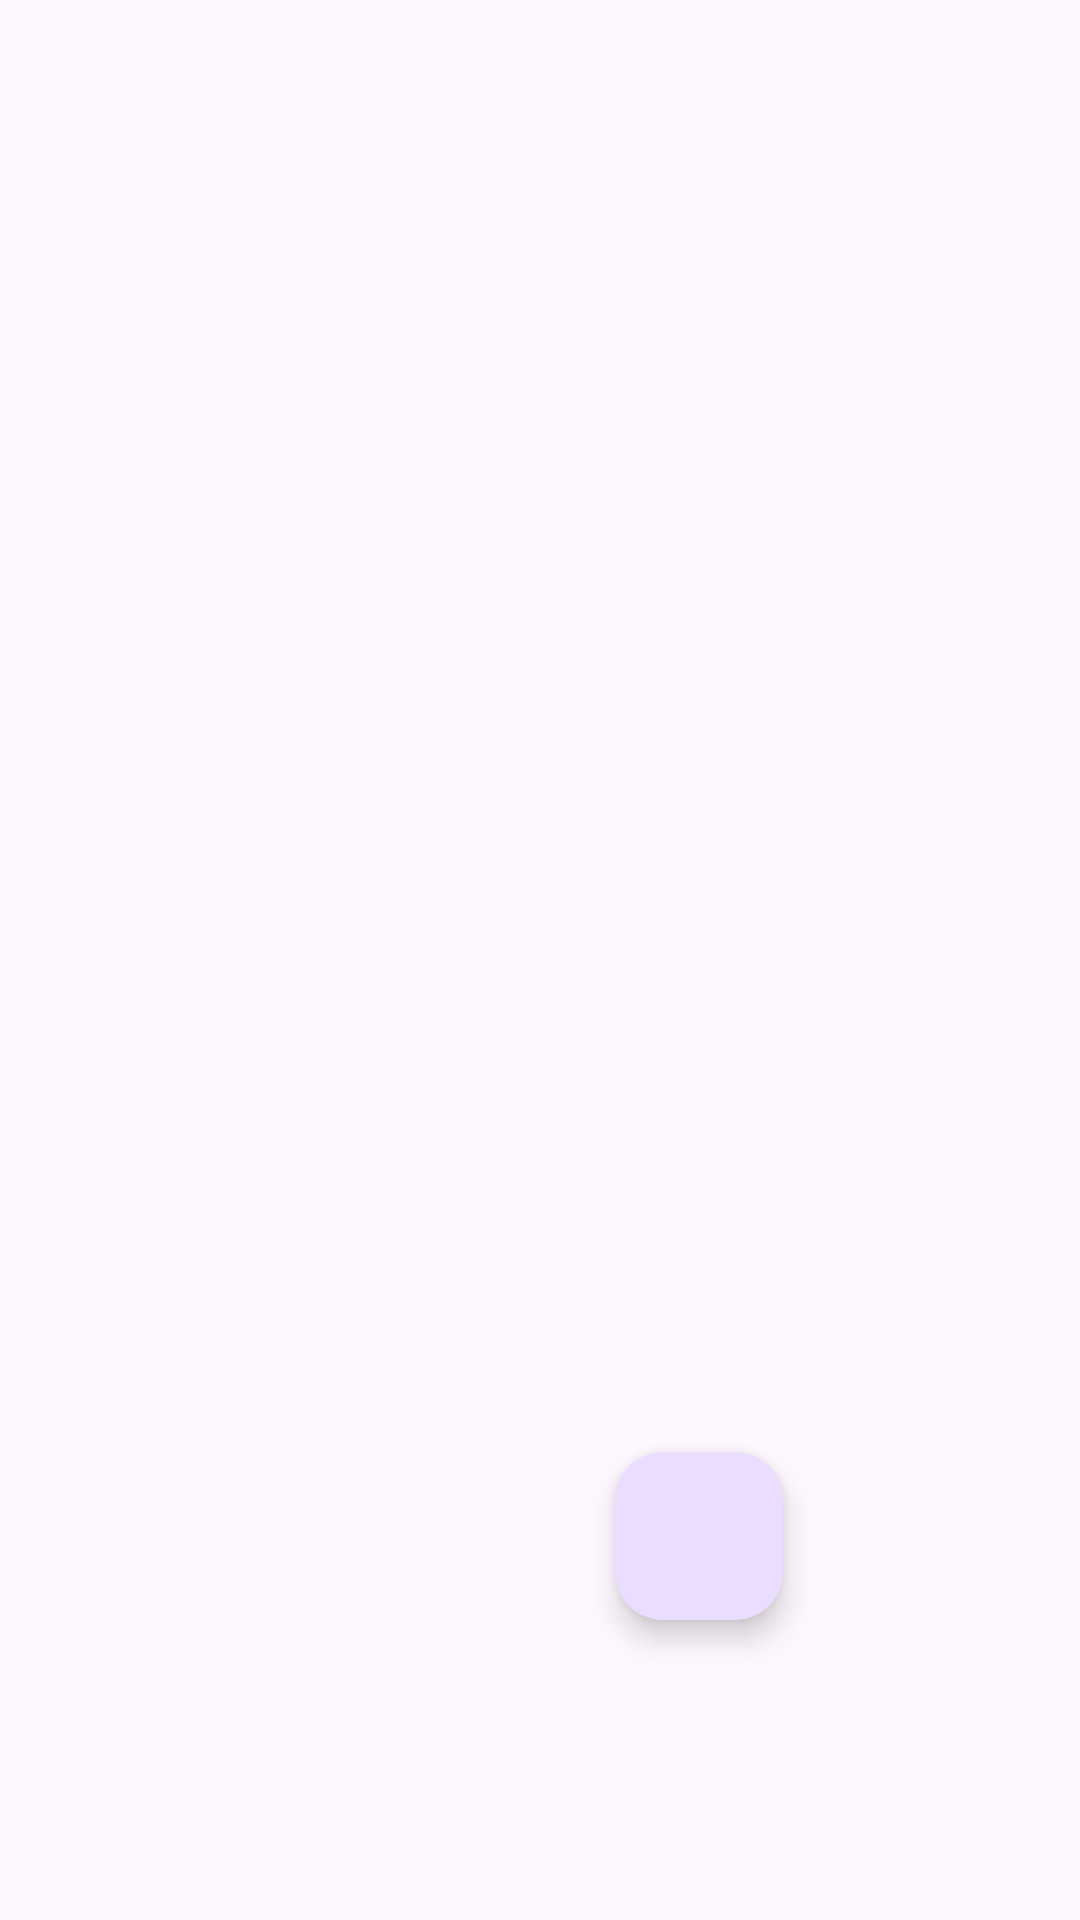

Android layout source for this screen:
<!-- AndroidManifest.xml: application theme Theme.Material3.Light -->
<!-- res/layout/fragment_feed.xml -->
<?xml version="1.0" encoding="utf-8"?>
<RelativeLayout xmlns:android="http://schemas.android.com/apk/res/android"
    android:layout_width="match_parent"
    android:layout_height="match_parent">
    <androidx.recyclerview.widget.RecyclerView
        android:id="@+id/recycler_view"
        android:layout_width="match_parent"
        android:layout_height="match_parent"/>

    <com.google.android.material.floatingactionbutton.FloatingActionButton
        android:id="@+id/fab"
        android:layout_width="wrap_content"
        android:layout_height="250dp"
        android:layout_alignParentEnd="true"
        android:layout_alignParentBottom="true"

        android:layout_marginStart="16dp"
        android:layout_marginTop="16dp"
        android:layout_marginEnd="99dp"

        android:layout_marginBottom="100dp"
        android:src="@drawable/ic_add" />

</RelativeLayout>
<!-- resources referenced by this layout -->
<resources>

</resources>
